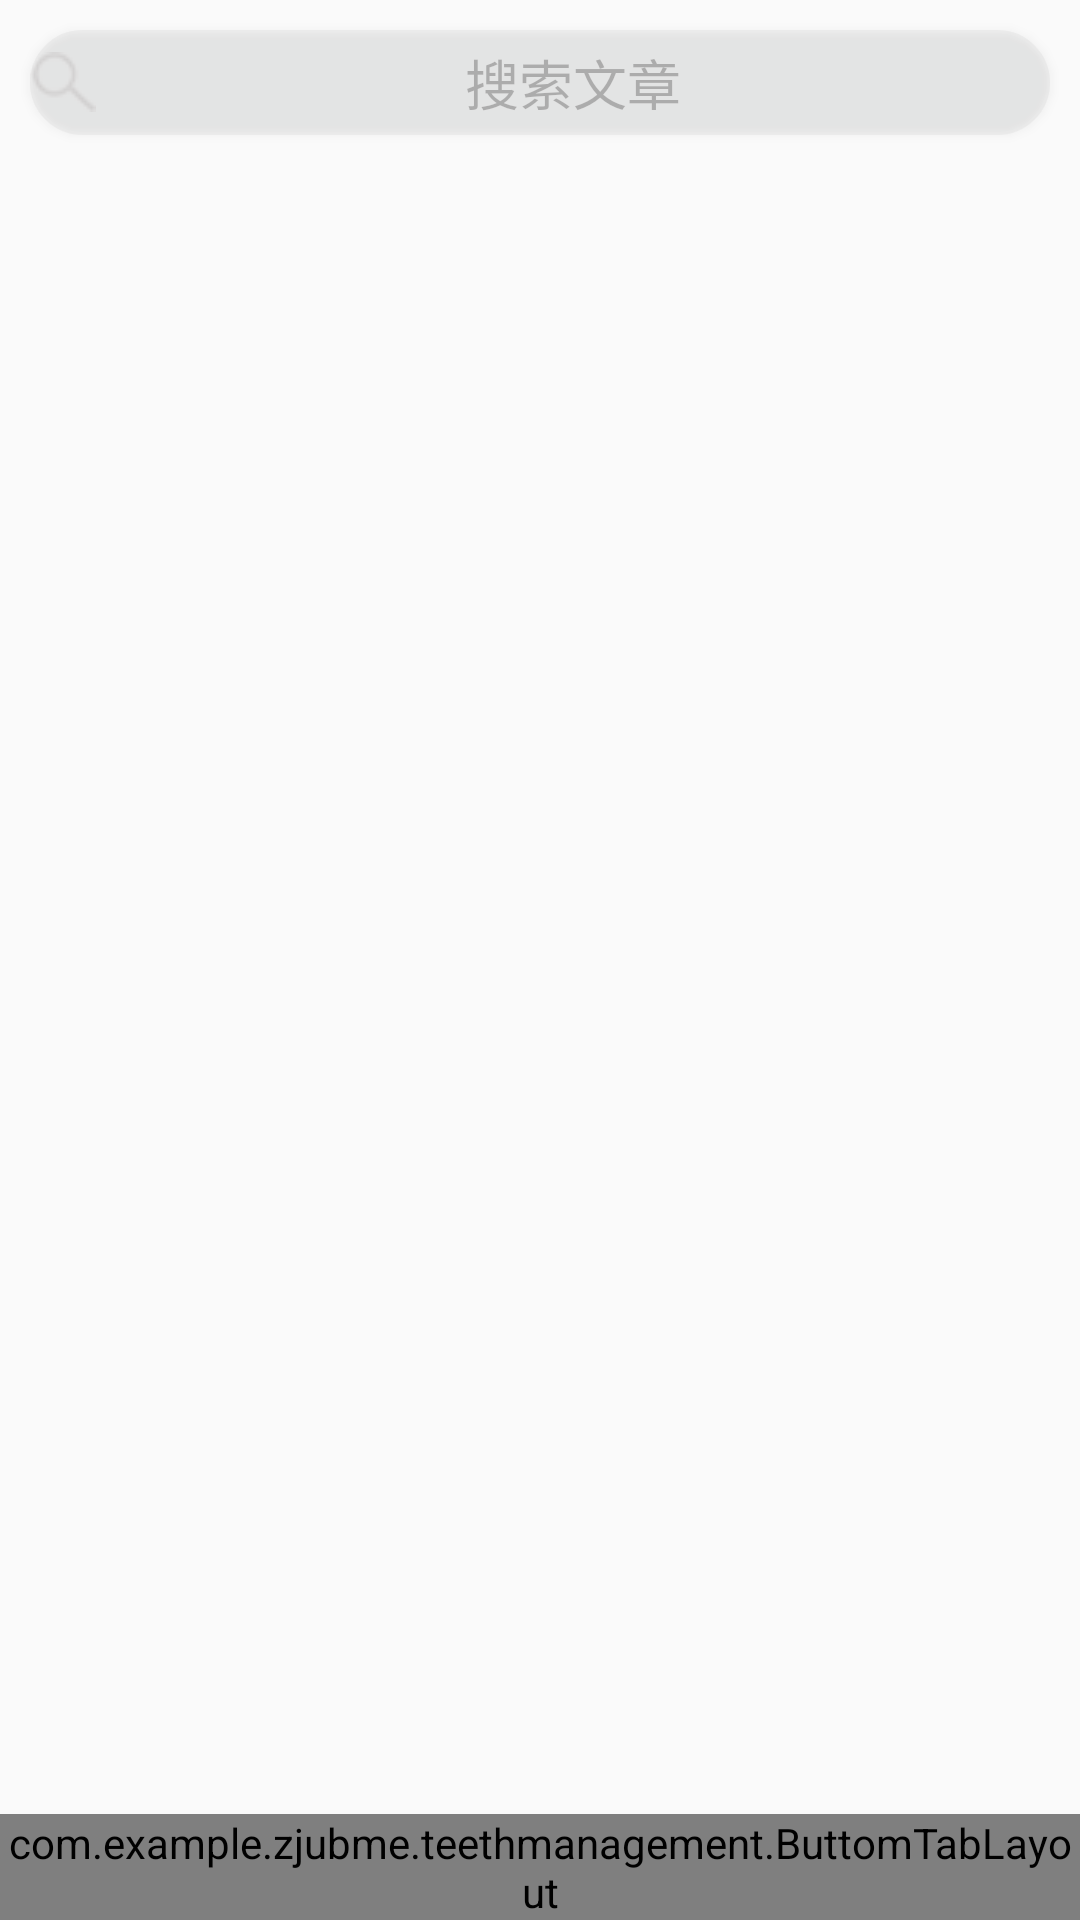

Write the Android layout XML for this screen, with the resource values it uses.
<!-- AndroidManifest.xml: application theme AppTheme -->
<!-- res/layout/activity_pages.xml -->
<?xml version="1.0" encoding="utf-8"?>
<android.support.constraint.ConstraintLayout xmlns:android="http://schemas.android.com/apk/res/android"
    xmlns:app="http://schemas.android.com/apk/res-auto"
    xmlns:tools="http://schemas.android.com/tools"
    android:layout_width="match_parent"
    android:layout_height="match_parent"
    tools:context=".Pages">

    <Button
        app:layout_constraintTop_toTopOf="parent"
        app:layout_constraintLeft_toLeftOf="parent"
        app:layout_constraintRight_toRightOf="parent"
        android:background="@drawable/searchview_outline"
        android:layout_marginTop="10dp"
        android:layout_marginRight="10dp"
        android:layout_marginLeft="10dp"
        android:alpha="0.3"
        android:layout_width="match_parent"
        android:layout_height="35dp"
        android:id="@+id/view_search"
        android:drawableLeft="@drawable/search"
        android:text="@string/search_pages"
        android:textSize="18sp">
    </Button>

    <android.support.design.widget.TabLayout
        android:id="@+id/tablayout_page"
        app:layout_constraintTop_toBottomOf="@id/view_search"
        android:layout_width="match_parent"
        android:layout_height="wrap_content"
        app:tabIndicatorColor="@color/colorIndicator"
        app:tabSelectedTextColor="@color/colorIndicator"
        app:tabTextAppearance="@style/TabLayout.TabText">
    </android.support.design.widget.TabLayout>

    <android.support.v4.view.ViewPager
        android:id="@+id/view_pager"
        android:layout_width="match_parent"
        android:layout_height="0dp"
        android:layout_weight="1"
        app:layout_constraintTop_toBottomOf="@+id/tablayout_page"
        app:layout_constraintBottom_toTopOf="@+id/bottom_tab_1"></android.support.v4.view.ViewPager>

    <com.example.zjubme.teethmanagement.ButtomTabLayout
        android:id="@+id/bottom_tab_1"
        app:layout_constraintBottom_toBottomOf="parent"
        android:layout_height="wrap_content"
        android:layout_width="match_parent"/>



</android.support.constraint.ConstraintLayout>
<!-- resources referenced by this layout -->
<resources>
  <color name="colorIndicator">#42A5F2</color>
  <!-- drawable search: png bitmap (drawable, 1097 bytes) -->
  <!-- drawable searchview_outline (drawable) -->
  <?xml version="1.0" encoding="utf-8"?>
  <shape xmlns:android="http://schemas.android.com/apk/res/android"
      android:shape="rectangle">
  
      <corners android:radius="50dp"/>
  
      <solid android:color="@color/searchbar"/>
  
      <stroke
          android:width="1dp"
          android:color="@color/strokecolor"/>
  </shape>
  <string name="search_pages">搜索文章</string>
  <style name="TabLayout.TabText" parent="TextAppearance.Design.Tab">
          <item name="android:textSize">16sp</item>
      </style>
  <style name="AppTheme" parent="Base.Theme.AppCompat.Light.DarkActionBar">
          
          <item name="colorPrimary">@color/colorPrimary</item>
          <item name="colorPrimaryDark">@color/colorPrimaryDark</item>
          <item name="colorAccent">@color/colorAccent</item>
      </style>
  <color name="searchbar">#D6D7D7</color>
  <color name="strokecolor">#D9D9D9</color>
  <color name="colorPrimary">#73C4EF</color>
  <color name="colorPrimaryDark">#303F9F</color>
  <color name="colorAccent">#FF4081</color>
</resources>
